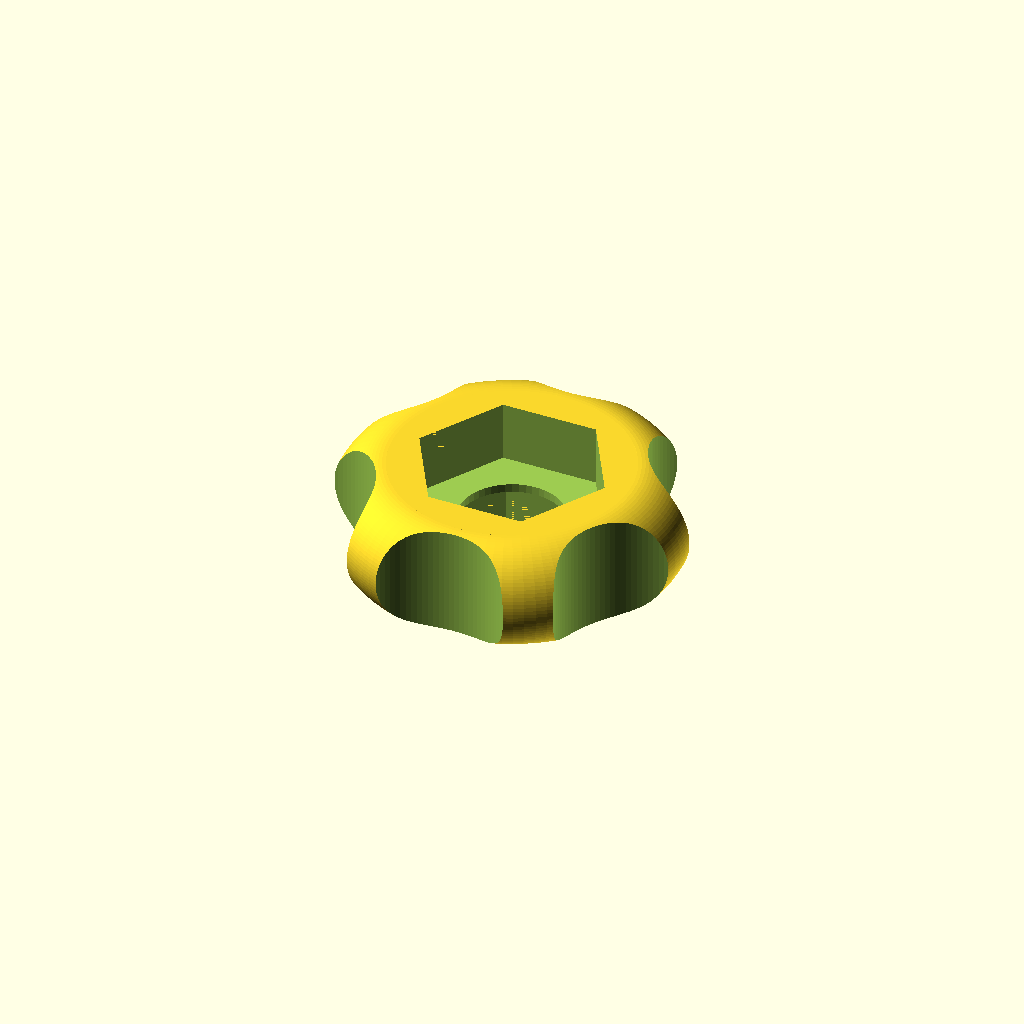
Cell 1: the model at its default parameters.
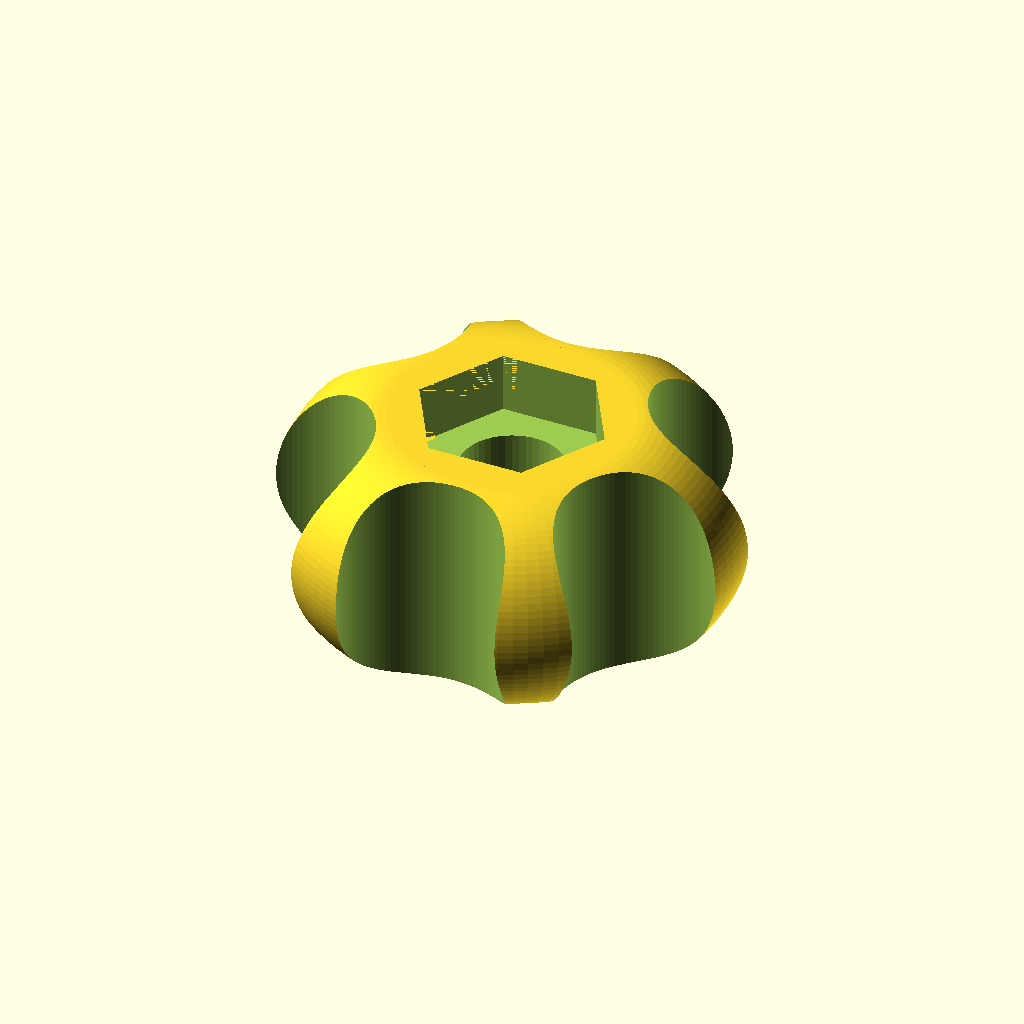
Cell 2 — total_height set to 34, the other parameters unchanged.
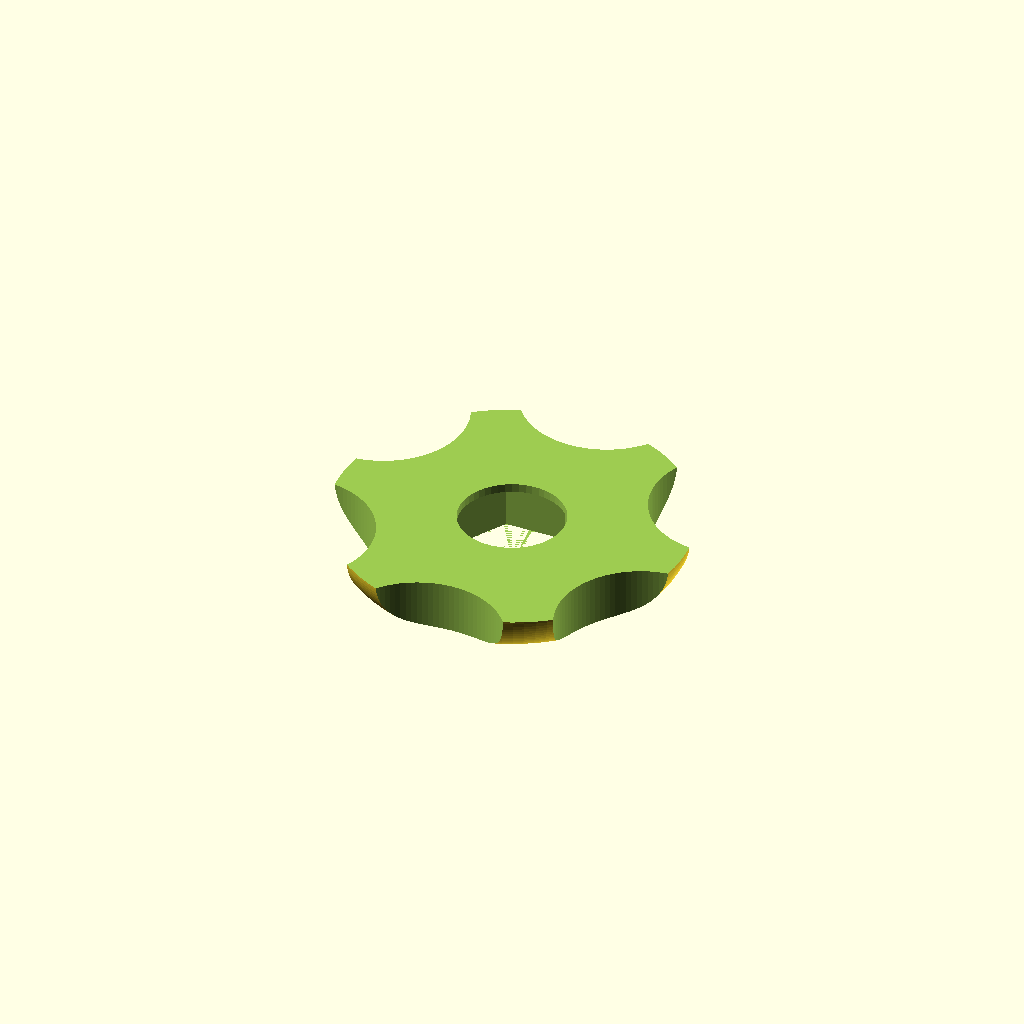
Cell 3: die1_width = 50 (everything else at default).
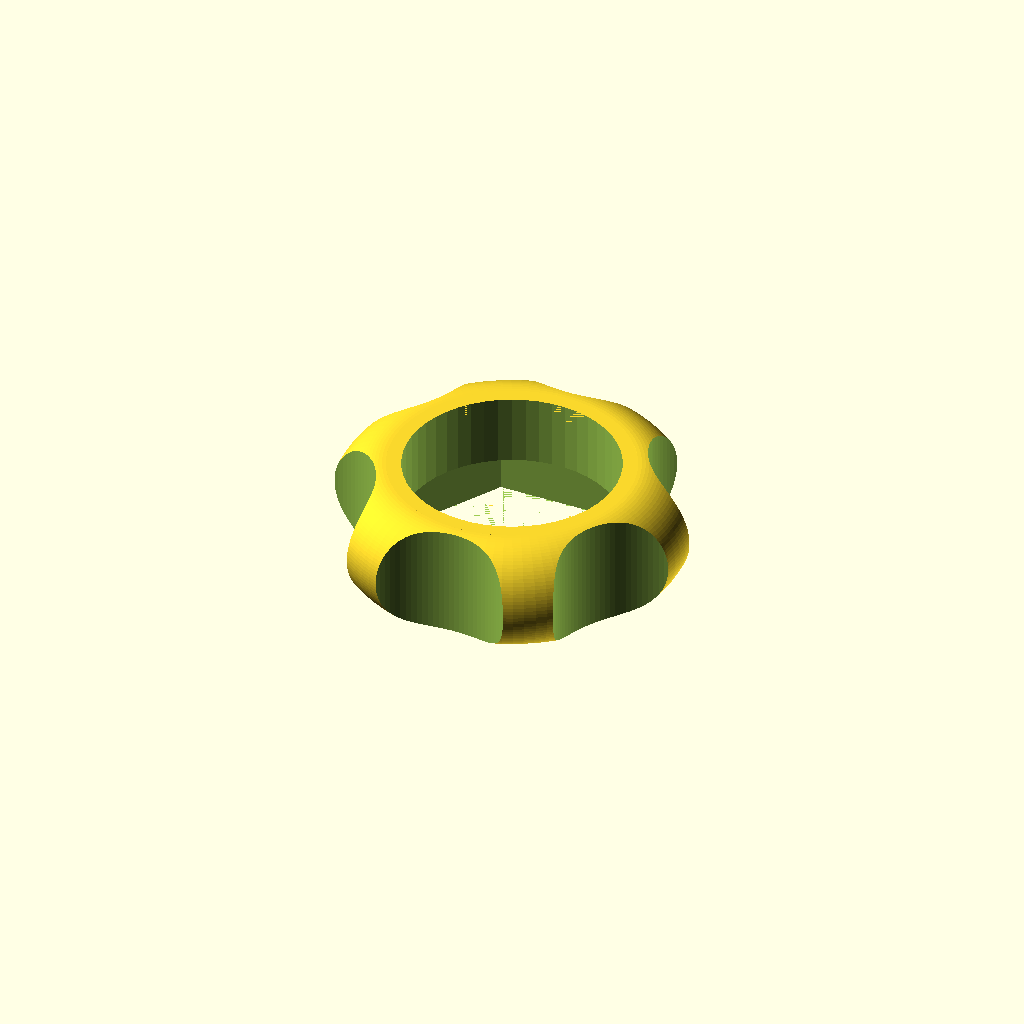
Cell 4 — die2_width set to 31.6, the other parameters unchanged.
All cells are drawn from one camera (rotation 55°, 0°, 25°, orthographic, colour scheme Cornfield), so only the parameter changes between them.
The OpenSCAD source (inputs/thingiverse/files/thing-3937550/files/Die-Wrench.scad):
/********* BEST VIEWED IN 80 COLUMNS ** BEST VIEWED IN 80 COLUMNS **************
*
* Die Wench
* Benjamen Johnson <workshop.electronsmith.com>
* 20191023
* Version 1
* openSCAD Version: 2019.05
*******************************************************************************/
//Dummy variable to fix Thingiverse Customizer bug
dummy = 1;

//total height of the wrench
total_height = 17;

// Flat to flat width of the bigger die (what wrench size?)
die1_width = 25 ;

// Thickness of the bigger die
die1_thickness = 9.2;

// Flat to flat width of smaller die (what wrench size?)
die2_width = 15.8;

// Thickness of the smaller die
die2_thickness = 6.5;

// Die width adjustment (ex, 1.01 would be 101% of fixed width)
die_width_adj = 1.01;

// Diameter of the finger notches
finger_notch_dia = 25;

// how far the notches are from the center of the wrench 
finger_notch_dist = 19.5;

// add a little bit to cuts to make the model render cleaner
render_offset = 0.01;

/*******************************************************************************
* Calculations
*******************************************************************************/
handle_dia = total_height;

// Calculate the width of dies across the points
die1_width_pt_to_pt = die1_width/sin(60)*die_width_adj;
die2_width_pt_to_pt = die2_width/sin(60)*die_width_adj;

/*******************************************************************************
* Let's make a die wrench
*******************************************************************************/
rotate([180,0,0])
difference() {
    union(){
        // make a toroid that will be the outer part of the handle
        rotate_extrude(convexity = 10,$fn=100)
        translate([18, 0, 0])
        circle(d = handle_dia,$fn=100);
   
        // fill in toroid
        cylinder(d=36,h=total_height,center = true,$fn=100);
    
    }// end union
    
    // cut out die 1
    translate([0,0,-(total_height-die1_thickness)/2])cylinder(d=die1_width_pt_to_pt,h=die1_thickness+render_offset,center=true,$fn=6);
    
    // cut out die 2
    translate([0,0,(total_height-die2_thickness)/2])cylinder(d=die2_width_pt_to_pt,h=die2_thickness+render_offset,center=true,$fn=6);

    // cut out the center hole
    cylinder(d=die2_width,h=total_height+render_offset,center=true,$fn=50);
    
    // cut out the finger notches that make the grip
    for(i=[0:60:360]){
        rotate([0,0,i+30])
        translate([finger_notch_dist+finger_notch_dia/2,0,0])
        cylinder(d=finger_notch_dia,h=total_height,center = true,$fn=100);
    }// end for
}// end difference    
Parameter table extracted from the source (name, type, default, range or options):
dummy: number, default 1
total_height: number, default 17
die1_width: number, default 25
die1_thickness: number, default 9.2
die2_width: number, default 15.8
die2_thickness: number, default 6.5
die_width_adj: number, default 1.01
finger_notch_dia: number, default 25
finger_notch_dist: number, default 19.5
render_offset: number, default 0.01
